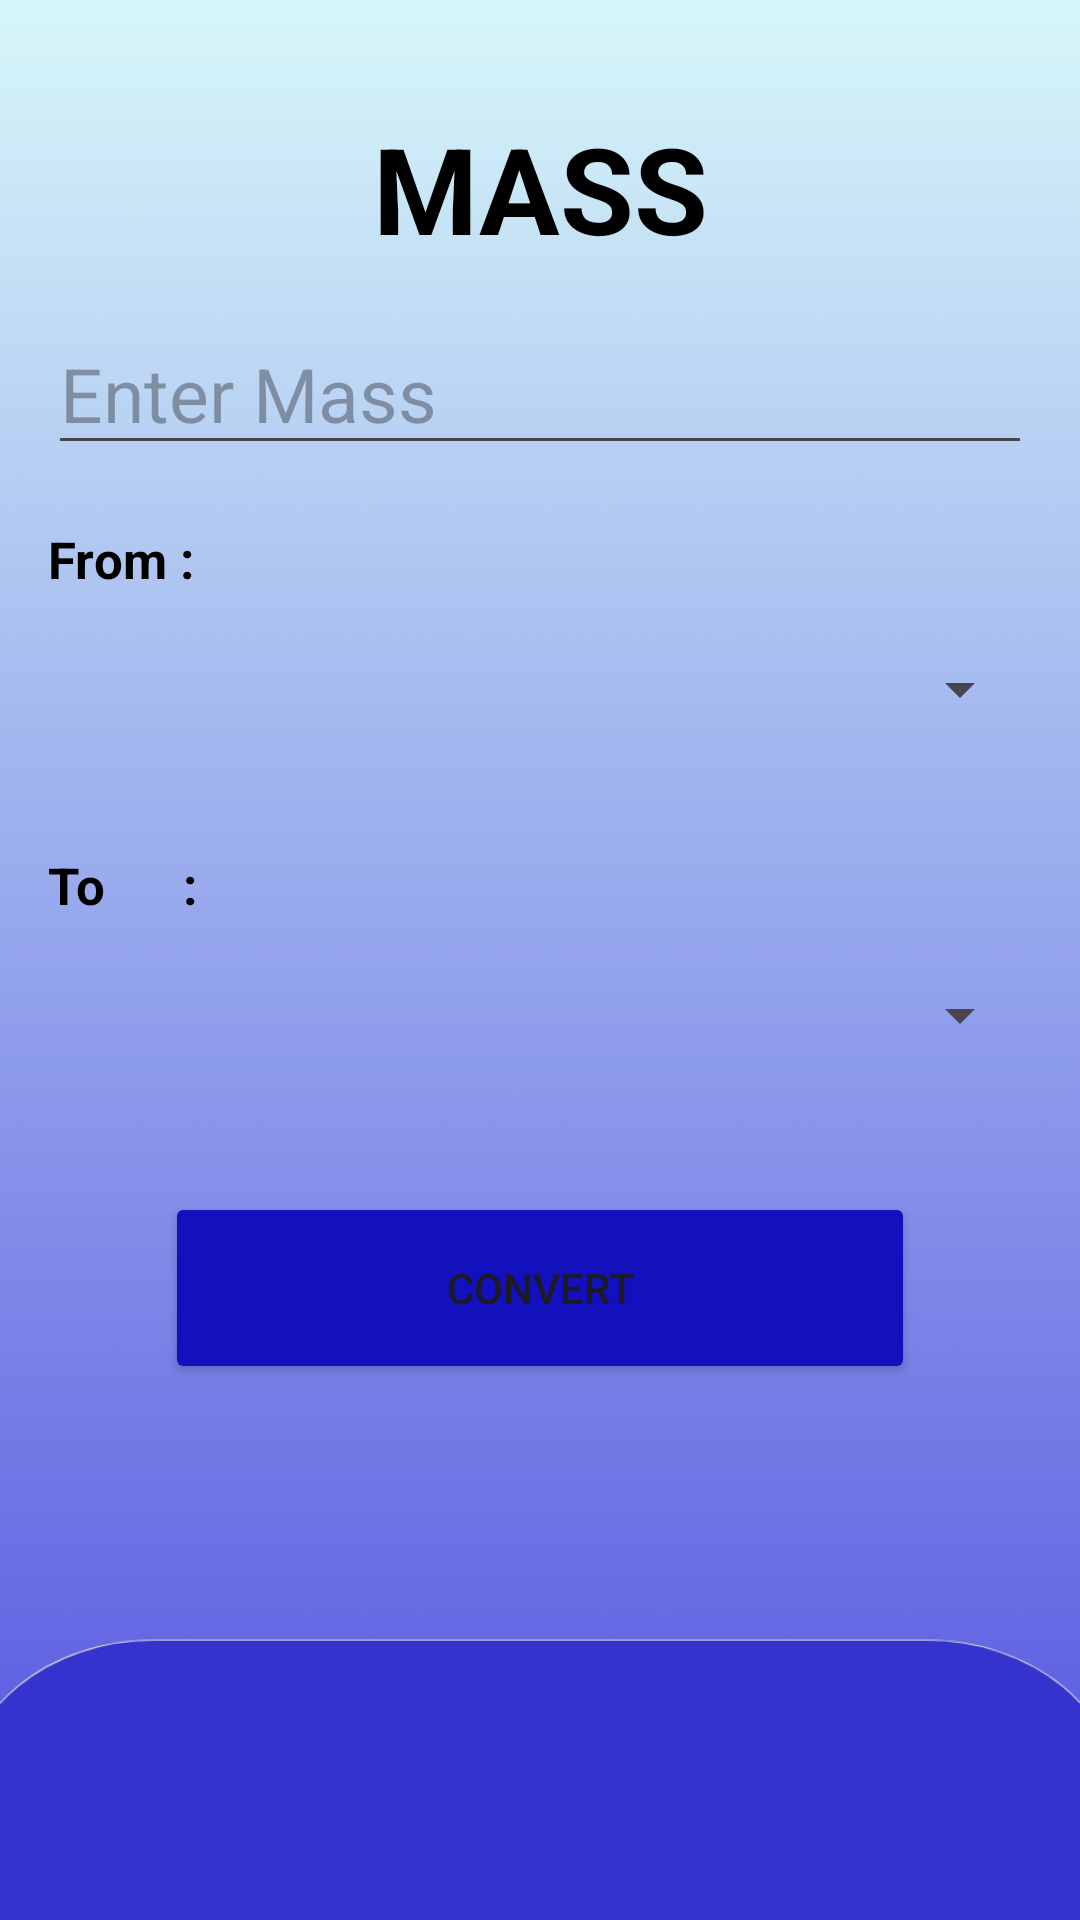

This screen was rendered from an Android layout file. Write that file and the resources it references.
<!-- AndroidManifest.xml: application theme Theme.MetricConverter2 -->
<!-- res/layout/activity_mass.xml -->
<?xml version="1.0" encoding="utf-8"?>
<LinearLayout xmlns:android="http://schemas.android.com/apk/res/android"
    xmlns:app="http://schemas.android.com/apk/res-auto"
    xmlns:tools="http://schemas.android.com/tools"
    android:layout_width="match_parent"
    android:layout_height="match_parent"
    android:orientation="vertical"
    android:padding="16dp"
    tools:context=".Mass"
    android:background="@drawable/bgmenufix"
    >

    <TextView
        android:id="@+id/textView"
        android:layout_width="match_parent"
        android:layout_height="wrap_content"
        android:text="MASS"
        android:textSize="40dp"
        android:textAlignment="center"
        android:textStyle="bold"
        android:layout_marginTop="20dp"
        android:textColor="@color/black"/>

    <EditText
        android:id="@+id/editTextMass"
        android:layout_width="match_parent"
        android:layout_height="wrap_content"
        android:hint="Enter Mass"
        android:textSize="25dp"
        android:inputType="numberDecimal"
        android:layout_marginTop="15dp"/>

    <TextView
        android:layout_width="wrap_content"
        android:layout_height="wrap_content"
        android:text="From :"
        android:textColor="@color/black"
        android:textSize="17dp"
        android:layout_marginTop="20dp"
        android:textStyle="bold"

        />

    <Spinner
        android:id="@+id/spinnerFromUnit"
        android:layout_width="match_parent"
        android:layout_height="48dp"
        android:layout_marginTop="8dp"
        />

    <TextView
        android:layout_width="wrap_content"
        android:layout_height="wrap_content"
        android:text="To      :"
        android:textSize="17dp"
        android:textColor="@color/black"
        android:layout_marginTop="30dp"
        android:textStyle="bold"

        />

    <Spinner
        android:id="@+id/spinnerToUnit"
        android:layout_width="match_parent"
        android:layout_height="48dp"
        android:layout_marginTop="8dp" />

    <Button
        android:id="@+id/buttonConvert"
        android:layout_width="250dp"
        android:layout_height="64dp"
        android:layout_gravity="center"
        android:layout_marginTop="35dp"
        android:text="CONVERT"
        android:backgroundTint="@color/primary"/>

    <TextView
        android:id="@+id/textViewResult"
        android:layout_width="wrap_content"
        android:layout_height="wrap_content"
        android:layout_gravity="center"
        android:layout_marginTop="35dp"
        android:text=""
        android:textColor="@color/black"
        android:textSize="20dp" />


    <LinearLayout
        android:layout_width="match_parent"
        android:layout_height="60dp"
        android:orientation="horizontal"
        android:gravity="center"
        android:layout_marginTop="130dp" >



            <ImageView
                android:id="@+id/length"
                android:layout_width="60dp"
                android:layout_height="60dp"
                android:layout_gravity="center"
                android:src="@drawable/iconlength"
                />

        <ImageView
            android:id="@+id/temp"
            android:layout_width="60dp"
            android:layout_height="60dp"
            android:src="@drawable/icontemp"
            android:layout_marginLeft="70dp"
            android:layout_marginRight="70dp"/>

        <ImageView
            android:id="@+id/time"
            android:layout_width="60dp"
            android:layout_height="60dp"
            android:src="@drawable/icontime"/>
    </LinearLayout>

    <LinearLayout
        android:layout_width="match_parent"
        android:layout_height="25dp"
        android:orientation="horizontal"
        android:gravity="center"
        android:layout_marginTop="5dp">

        <TextView
            android:layout_width="60dp"
            android:layout_height="25dp"
            android:text="Length"
            android:textColor="@color/white"
            android:gravity="center">
        </TextView>

        <TextView
            android:layout_width="90dp"
            android:layout_height="25dp"
            android:text="Temperature"
            android:textColor="@color/white"
            android:gravity="center"
            android:layout_marginLeft="60dp"
            android:layout_marginRight="55dp">
        </TextView>

        <TextView
            android:layout_width="60dp"
            android:layout_height="25dp"
            android:text="Time"
            android:textColor="@color/white"
            android:gravity="center">
        </TextView>



    </LinearLayout>


</LinearLayout>
<!-- resources referenced by this layout -->
<resources>
  <color name="black">#FF000000</color>
  <color name="primary">#1311BD</color>
  <color name="white">#FFFFFFFF</color>
  <!-- drawable bgmenufix: png bitmap (drawable, 41920 bytes) -->
  <!-- drawable iconlength: png bitmap (drawable, 25247 bytes) -->
  <!-- drawable icontemp: png bitmap (drawable, 47367 bytes) -->
  <!-- drawable icontime: png bitmap (drawable, 19042 bytes) -->
  <style name="Theme.MetricConverter2" parent="Base.Theme.MetricConverter2" />
  <style name="Base.Theme.MetricConverter2" parent="Theme.Material3.DayNight.NoActionBar">
          
          
      </style>
</resources>
